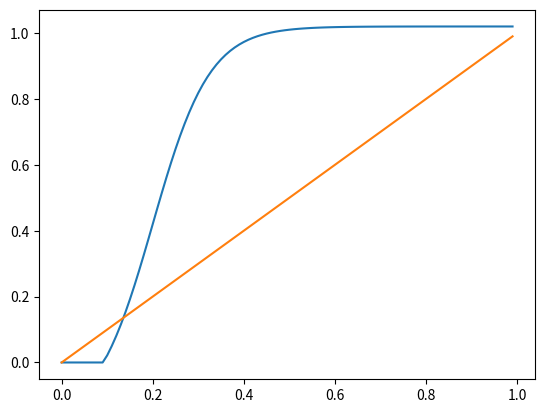

Python code for this plot:
#!/usr/bin/env python  
# -*- coding: utf-8 -*-  
  
import numpy as np  
import matplotlib.pyplot as plt  
import math



def sigmoid(x,scale=1.0,gamma=1.0,x_offset=0,y_offset=0):
    a = []
    for item in x:
        val = 1.0/(1.0+math.exp(-gamma*(item+x_offset))) + y_offset
        if val <= 0:
            val = 0
        elif val > 1.0:
            val = 1.0
            
        a.append(val*scale)
    return a
    
def tanh(x,gamma):
    a = []
    for item in x:
        ex = math.exp(gamma*(item)) 
        e_x = math.exp(-gamma*(item)) 
        a.append((ex - e_x)/ (ex + e_x) + 0.5)
    return a
    
#t = np.arange(0.0, 1.01, 0.01)  
#s = np.sin(2*2*np.pi*t)  
  
#plt.fill(t, s*np.exp(-5*t), 'r')  
#plt.fill(t, t**2, 'r') 
ALPHA = 3
BETA = 0.0
GAMMA = 2

#plt.fill(t,(ALPHA*t+BETA)**2,t,(ALPHA*t+BETA)**2.5,t,(ALPHA*t+BETA)**1,t,(ALPHA*t+BETA)**1.5,t, (ALPHA*t+BETA)**0.5, 'r')
#plt.fill(t,(ALPHA*t+BETA)**GAMMA,'r')
x = np.arange(0., 1., 0.01)
'''
for i in range(6,7): 
    sig = sigmoid(x,12)
    plt.plot(x,sig)
'''

'''
sig = sigmoid(x,8)
plt.plot(x,sig)
'''
'''
sig = sigmoid(x,8,0.43)
plt.plot(x,sig)

sig = sigmoid(x,12,0.40)
plt.plot(x,sig)
'''

'''
sig = sigmoid(x,24,0.36)
plt.plot(x,sig)
'''

sig = sigmoid(x,scale=1.2,gamma=16,x_offset=-0.2,y_offset=-0.15)
plt.plot(x,sig)

'''
x1 = np.arange(-1., 1., 0.01)  
sig = tanh(x1,3)
plt.plot(x1,sig) 
x1 = np.arange(-1., 1., 0.01)  
'''
 
'''
x1 = np.arange(-1., 1., 0.01)  
for i in range(1,2): 
    sig = tanh(x1,6)
    plt.plot(x1,sig) 
'''

'''
sig = sigmoid(x,6)
plt.plot(x,sig)

sig = sigmoid(x,8)
plt.plot(x,sig)

sig = sigmoid(x,10)
plt.plot(x,sig)

sig = sigmoid(x,12)
plt.plot(x,sig)
'''


plt.plot(x,x)

plt.show()

#plt.fill(t,math.exp(-t),'r')

#plt.grid(True)  
  
#保存为PDF格式，也可保存为PNG等图形格式  
plt.savefig('test.pdf')  
#plt.show()  